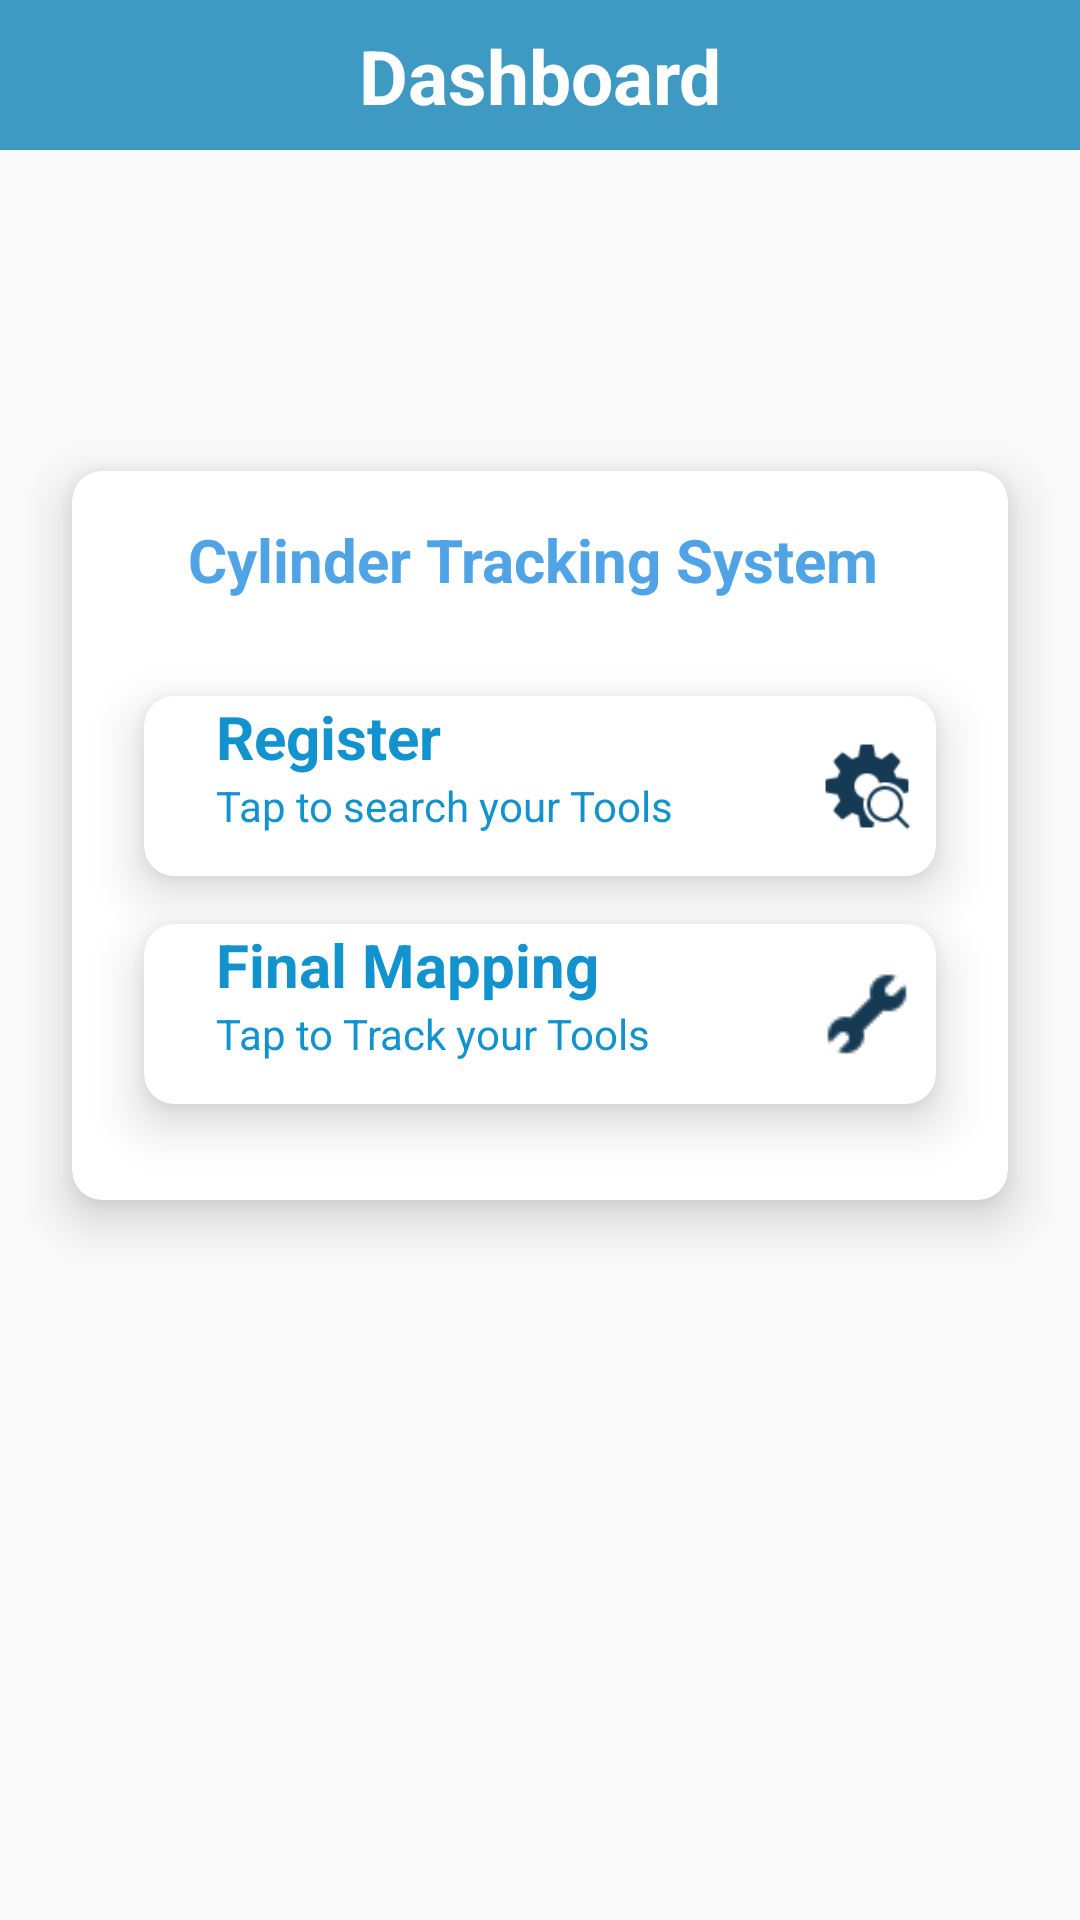

This screen was rendered from an Android layout file. Write that file and the resources it references.
<!-- AndroidManifest.xml: activity theme Theme.AppCompat.DayNight.NoActionBar -->
<!-- res/layout/activity_main.xml -->
<?xml version="1.0" encoding="utf-8"?>
<androidx.constraintlayout.widget.ConstraintLayout xmlns:android="http://schemas.android.com/apk/res/android"
    xmlns:app="http://schemas.android.com/apk/res-auto"
    xmlns:tools="http://schemas.android.com/tools"
    android:layout_width="match_parent"
    android:layout_height="match_parent"
    tools:context=".MainActivity">

    <androidx.constraintlayout.widget.ConstraintLayout
        android:id="@+id/constraintLayout"
        android:layout_width="0dp"
        android:layout_height="50dp"
        android:background="#3F9AC3"
        app:layout_constraintEnd_toEndOf="parent"
        app:layout_constraintStart_toStartOf="parent"
        app:layout_constraintTop_toTopOf="parent">

        <ImageView
            android:id="@+id/_Setting"
            android:layout_width="30dp"
            android:layout_height="30dp"
            android:layout_marginEnd="8dp"
            android:visibility="gone"
            app:layout_constraintBottom_toBottomOf="parent"
            app:layout_constraintEnd_toEndOf="parent"
            app:layout_constraintTop_toTopOf="parent"
            app:srcCompat="@drawable/ic_baseline_settings_24" />

        <TextView
            android:id="@+id/textView34"
            android:layout_width="0dp"
            android:layout_height="wrap_content"
            android:fontFamily="sans-serif"
            android:text="Dashboard"
            android:textAlignment="center"
            android:textColor="@color/white"
            android:textSize="25dp"
            android:textStyle="bold"
            app:layout_constraintBottom_toBottomOf="parent"
            app:layout_constraintEnd_toStartOf="@+id/_Setting"
            app:layout_constraintStart_toStartOf="parent"
            app:layout_constraintTop_toTopOf="parent" />

    </androidx.constraintlayout.widget.ConstraintLayout>

    <androidx.cardview.widget.CardView
        android:id="@+id/cardView"
        android:layout_width="0dp"
        android:layout_height="wrap_content"
        android:layout_marginStart="24dp"
        android:layout_marginTop="32dp"
        app:cardCornerRadius="10dp"
        android:layout_marginEnd="24dp"
        app:cardElevation="10dp"
        app:layout_constraintBottom_toTopOf="@+id/constraintLayout4"
        app:layout_constraintEnd_toEndOf="parent"
        app:layout_constraintStart_toStartOf="parent"
        app:layout_constraintTop_toBottomOf="@+id/constraintLayout">


        <androidx.constraintlayout.widget.ConstraintLayout
            android:id="@+id/inner"
            android:layout_width="match_parent"
            android:layout_height="match_parent">


            <androidx.cardview.widget.CardView
                android:id="@+id/Register"
                android:layout_width="0dp"
                android:layout_height="60dp"
                android:layout_marginStart="24dp"
                android:layout_marginTop="32dp"
                android:layout_marginEnd="24dp"
                android:layout_marginBottom="8dp"
                app:cardCornerRadius="10dp"
                app:cardElevation="10dp"
                app:layout_constraintBottom_toTopOf="@+id/Mapping"
                app:layout_constraintEnd_toEndOf="parent"
                app:layout_constraintStart_toStartOf="parent"
                app:layout_constraintTop_toBottomOf="@+id/textView11">


                <androidx.constraintlayout.widget.ConstraintLayout
                    android:layout_width="match_parent"
                    android:layout_height="match_parent"
                    android:background="@drawable/custom_card">


                    <TextView
                        android:id="@+id/textView2"
                        android:layout_width="0dp"
                        android:layout_height="wrap_content"
                        android:layout_marginStart="24dp"
                        android:layout_marginEnd="32dp"
                        android:text="Register"
                        android:textColor="#1293CD"
                        android:textSize="20dp"
                        android:textStyle="bold"
                        app:layout_constraintEnd_toStartOf="@+id/imageView"
                        app:layout_constraintStart_toStartOf="parent"
                        app:layout_constraintTop_toTopOf="parent" />

                    <TextView
                        android:id="@+id/textView3"
                        android:layout_width="0dp"
                        android:layout_height="19dp"
                        android:layout_marginStart="24dp"
                        android:layout_marginEnd="32dp"
                        android:text="Tap to search your Tools "
                        android:textColor="#1293CD"
                        app:layout_constraintEnd_toStartOf="@+id/imageView"
                        app:layout_constraintStart_toStartOf="parent"
                        app:layout_constraintTop_toBottomOf="@+id/textView2" />

                    <ImageView
                        android:id="@+id/imageView"
                        android:layout_width="30dp"
                        android:layout_height="30dp"
                        android:layout_marginTop="8dp"
                        android:layout_marginEnd="8dp"
                        android:layout_marginBottom="8dp"
                        android:tint="#163A53"
                        android:scaleType="fitXY"
                        android:src="@drawable/search_tools"
                        app:layout_constraintBottom_toBottomOf="parent"
                        app:layout_constraintEnd_toEndOf="parent"
                        app:layout_constraintStart_toEndOf="@+id/textView2"
                        app:layout_constraintTop_toTopOf="parent"
                        tools:ignore="UseAppTint" />
                </androidx.constraintlayout.widget.ConstraintLayout>
            </androidx.cardview.widget.CardView>

            <androidx.cardview.widget.CardView
                android:id="@+id/Mapping"
                android:layout_width="0dp"
                android:layout_height="60dp"
                android:layout_marginStart="24dp"

                android:layout_marginTop="8dp"
                android:layout_marginEnd="24dp"
                android:layout_marginBottom="32dp"
                app:cardCornerRadius="10dp"
                app:cardElevation="10dp"
                app:layout_constraintBottom_toBottomOf="parent"
                app:layout_constraintEnd_toEndOf="parent"
                app:layout_constraintStart_toStartOf="parent"
                app:layout_constraintTop_toBottomOf="@+id/Register">


                <androidx.constraintlayout.widget.ConstraintLayout
                    android:layout_width="match_parent"
                    android:layout_height="match_parent"
                    android:background="@drawable/custom_card">


                    <TextView
                        android:id="@+id/textView4"
                        android:layout_width="0dp"
                        android:layout_height="wrap_content"
                        android:layout_marginStart="24dp"
                        android:layout_marginEnd="32dp"
                        android:text="Final Mapping"
                        android:textColor="#1293CD"
                        android:textSize="20dp"
                        android:textStyle="bold"
                        app:layout_constraintEnd_toStartOf="@+id/imageView1"
                        app:layout_constraintStart_toStartOf="parent"
                        app:layout_constraintTop_toTopOf="parent" />

                    <TextView
                        android:id="@+id/textView5"
                        android:layout_width="0dp"
                        android:layout_height="19dp"
                        android:layout_marginStart="24dp"
                        android:layout_marginEnd="32dp"
                        android:text="Tap to Track your Tools "
                        android:textColor="#1293CD"
                        app:layout_constraintEnd_toStartOf="@+id/imageView1"
                        app:layout_constraintStart_toStartOf="parent"
                        app:layout_constraintTop_toBottomOf="@+id/textView4" />

                    <ImageView
                        android:id="@+id/imageView1"
                        android:layout_width="30dp"
                        android:layout_height="30dp"
                        android:layout_marginTop="8dp"
                        android:layout_marginEnd="8dp"
                        android:layout_marginBottom="8dp"
                        android:tint="#163A53"
                        android:src="@drawable/tools"
                        app:layout_constraintBottom_toBottomOf="parent"
                        app:layout_constraintEnd_toEndOf="parent"
                        app:layout_constraintTop_toTopOf="parent"
                        tools:ignore="UseAppTint" />
                </androidx.constraintlayout.widget.ConstraintLayout>
            </androidx.cardview.widget.CardView>

            <TextView
                android:id="@+id/textView11"
                android:layout_width="0dp"
                android:layout_height="wrap_content"
                android:layout_marginTop="16dp"
                android:text="Cylinder Tracking System "
                android:textAlignment="center"
                android:textColor="#50A4E6"
                android:textSize="20dp"
                android:textStyle="bold"
                app:layout_constraintEnd_toEndOf="parent"
                app:layout_constraintStart_toStartOf="parent"
                app:layout_constraintTop_toTopOf="parent" />


        </androidx.constraintlayout.widget.ConstraintLayout>
    </androidx.cardview.widget.CardView>

    <androidx.constraintlayout.widget.ConstraintLayout
        android:id="@+id/constraintLayout4"
        android:layout_width="409dp"
        android:layout_height="58dp"
        android:layout_marginStart="32dp"
        android:layout_marginTop="32dp"
        android:layout_marginEnd="32dp"
        app:layout_constraintBottom_toBottomOf="parent"
        app:layout_constraintEnd_toEndOf="parent"
        app:layout_constraintStart_toStartOf="parent"
        app:layout_constraintTop_toBottomOf="@+id/cardView">

        <ImageView
            android:id="@+id/imageView5"
            android:layout_width="200dp"
            android:layout_height="40dp"
            android:layout_marginStart="32dp"
            android:layout_marginTop="8dp"
            android:layout_marginEnd="32dp"
            android:src="@drawable/logo"
            app:layout_constraintBottom_toBottomOf="parent"
            app:layout_constraintEnd_toEndOf="parent"
            app:layout_constraintHorizontal_bias="0.496"
            app:layout_constraintStart_toStartOf="parent"
            app:layout_constraintTop_toTopOf="parent"
            app:layout_constraintVertical_bias="1.0" />

    </androidx.constraintlayout.widget.ConstraintLayout>

</androidx.constraintlayout.widget.ConstraintLayout>
<!-- resources referenced by this layout -->
<resources>
  <!-- drawable search_tools: png bitmap (drawable-v24, 2078 bytes) -->
  <!-- drawable tools: png bitmap (drawable-v24, 638 bytes) -->
  <!-- not gathered from this repository: default colours our renderer supplied (Android Studio template values) -->
  <color name="white">#FFFFFFFF</color>
</resources>
